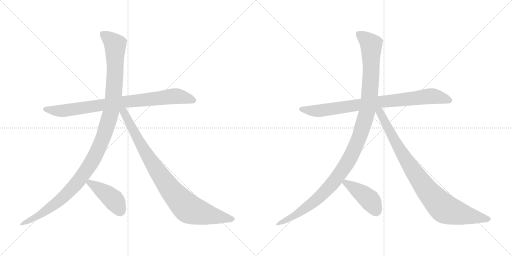
t = 0.00 s
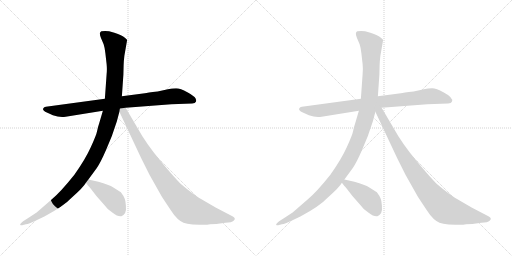
t = 1.63 s
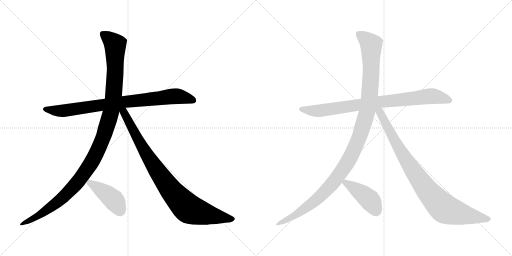
t = 3.25 s
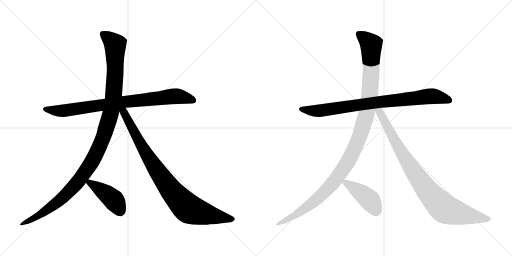
t = 4.87 s
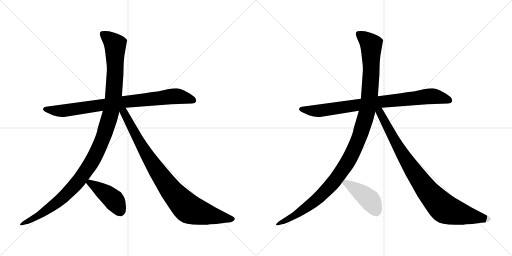
t = 6.50 s
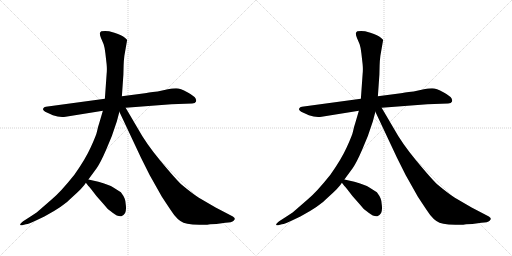
t = 8.12 s

The animated SVG that drew these frames (rendered in a browser with its animation timeline set to each time). Animation: 8 CSS @keyframes rules; one cycle of 8.12 s.

<svg version="1.1" viewBox="0 0 2048 1024" xmlns="http://www.w3.org/2000/svg">
  <g stroke="lightgray" stroke-dasharray="1,1" stroke-width="1" transform="scale(4, 4)">
    <line x1="0" y1="0" x2="256" y2="256"></line>
    <line x1="256" y1="0" x2="0" y2="256"></line>
    <line x1="128" y1="0" x2="128" y2="256"></line>
    <line x1="0" y1="128" x2="256" y2="128"></line>
    <line x1="256" y1="0" x2="512" y2="256"></line>
    <line x1="512" y1="0" x2="256" y2="256"></line>
    <line x1="384" y1="0" x2="384" y2="256"></line>
    <line x1="256" y1="128" x2="512" y2="128"></line>
  </g>
<g transform="scale(1, -1) translate(0, -850)">
   <style type="text/css">
    @keyframes keyframes0 {
      from {
       stroke: black;
       stroke-dashoffset: 853;
       stroke-width: 128;
       }
       74% {
       animation-timing-function: step-end;
       stroke: black;
       stroke-dashoffset: 0;
       stroke-width: 128;
       }
       to {
       stroke: black;
       stroke-width: 1024;
       }
       }
       #make-me-a-hanzi-animation-0 {
         animation: keyframes0 0.944173s both;
         animation-delay: 0.000000s;
         animation-timing-function: linear;
       }
    @keyframes keyframes1 {
      from {
       stroke: black;
       stroke-dashoffset: 1184;
       stroke-width: 128;
       }
       79% {
       animation-timing-function: step-end;
       stroke: black;
       stroke-dashoffset: 0;
       stroke-width: 128;
       }
       to {
       stroke: black;
       stroke-width: 1024;
       }
       }
       #make-me-a-hanzi-animation-1 {
         animation: keyframes1 1.213542s both;
         animation-delay: 0.944173s;
         animation-timing-function: linear;
       }
    @keyframes keyframes2 {
      from {
       stroke: black;
       stroke-dashoffset: 915;
       stroke-width: 128;
       }
       75% {
       animation-timing-function: step-end;
       stroke: black;
       stroke-dashoffset: 0;
       stroke-width: 128;
       }
       to {
       stroke: black;
       stroke-width: 1024;
       }
       }
       #make-me-a-hanzi-animation-2 {
         animation: keyframes2 0.994629s both;
         animation-delay: 2.157715s;
         animation-timing-function: linear;
       }
    @keyframes keyframes3 {
      from {
       stroke: black;
       stroke-dashoffset: 437;
       stroke-width: 128;
       }
       59% {
       animation-timing-function: step-end;
       stroke: black;
       stroke-dashoffset: 0;
       stroke-width: 128;
       }
       to {
       stroke: black;
       stroke-width: 1024;
       }
       }
       #make-me-a-hanzi-animation-3 {
         animation: keyframes3 0.605632s both;
         animation-delay: 3.152344s;
         animation-timing-function: linear;
       }
    @keyframes keyframes4 {
      from {
       stroke: black;
       stroke-dashoffset: 853;
       stroke-width: 128;
       }
       74% {
       animation-timing-function: step-end;
       stroke: black;
       stroke-dashoffset: 0;
       stroke-width: 128;
       }
       to {
       stroke: black;
       stroke-width: 1024;
       }
       }
       #make-me-a-hanzi-animation-4 {
         animation: keyframes4 0.944173s both;
         animation-delay: 3.757976s;
         animation-timing-function: linear;
       }
    @keyframes keyframes5 {
      from {
       stroke: black;
       stroke-dashoffset: 1184;
       stroke-width: 128;
       }
       79% {
       animation-timing-function: step-end;
       stroke: black;
       stroke-dashoffset: 0;
       stroke-width: 128;
       }
       to {
       stroke: black;
       stroke-width: 1024;
       }
       }
       #make-me-a-hanzi-animation-5 {
         animation: keyframes5 1.213542s both;
         animation-delay: 4.702149s;
         animation-timing-function: linear;
       }
    @keyframes keyframes6 {
      from {
       stroke: black;
       stroke-dashoffset: 915;
       stroke-width: 128;
       }
       75% {
       animation-timing-function: step-end;
       stroke: black;
       stroke-dashoffset: 0;
       stroke-width: 128;
       }
       to {
       stroke: black;
       stroke-width: 1024;
       }
       }
       #make-me-a-hanzi-animation-6 {
         animation: keyframes6 0.994629s both;
         animation-delay: 5.915691s;
         animation-timing-function: linear;
       }
    @keyframes keyframes7 {
      from {
       stroke: black;
       stroke-dashoffset: 437;
       stroke-width: 128;
       }
       59% {
       animation-timing-function: step-end;
       stroke: black;
       stroke-dashoffset: 0;
       stroke-width: 128;
       }
       to {
       stroke: black;
       stroke-width: 1024;
       }
       }
       #make-me-a-hanzi-animation-7 {
         animation: keyframes7 0.605632s both;
         animation-delay: 6.910320s;
         animation-timing-function: linear;
       }
</style>
<path d="M 502.5 419.0 L 685.5 433.0 L 768.5 436.0 Q 781.5 437.0 783.5 443.0 Q 791.5 459.0 749.5 481.0 Q 721.5 497.0 704.5 497.0 Q 688.5 497.0 671.5 493.0 L 630.5 484.0 Q 587.5 479.0 579.5 477.0 L 487.5 465.0 L 419.5 455.0 L 183.5 423.0 Q 175.5 423.0 173.5 417.0 Q 167.5 409.0 187.5 400.0 L 211.5 389.0 Q 238.5 379.0 262.5 383.0 L 411.5 407.0 L 502.5 419.0 Z" fill="lightgray"></path> 
<path d="M 467.5 365.0 L 477.5 403.0 L 487.5 465.0 L 493.5 551.0 L 494.5 589.0 Q 494.5 602.0 497.5 627.0 L 508.5 690.0 Q 508.5 692.0 499.5 699.0 Q 488.5 710.0 457.5 719.0 L 436.5 725.0 Q 419.5 728.0 405.5 725.0 Q 394.5 721.0 403.5 699.0 L 414.5 673.0 Q 419.5 658.0 421.5 637.0 L 426.5 593.0 Q 428.5 572.0 426.5 554.0 L 419.5 455.0 L 411.5 407.0 L 396.5 356.0 Q 391.5 342.0 388.5 326.0 Q 385.5 310.0 363.5 262.0 Q 341.5 213.0 297.5 151.0 Q 241.5 81.0 207.5 53.0 L 161.5 13.0 Q 153.5 4.0 117.5 -19.0 L 92.5 -35.0 Q 79.5 -45.0 80.5 -49.0 Q 82.5 -52.0 88.5 -51.0 L 103.5 -47.0 Q 113.5 -47.0 156.5 -26.0 L 177.5 -16.0 Q 254.5 25.0 288.5 61.0 Q 334.5 102.0 343.5 119.0 L 353.5 132.0 L 386.5 177.0 Q 401.5 198.0 424.5 251.0 Q 448.5 303.0 467.5 365.0 Z" fill="lightgray"></path> 
<path d="M 477.5 403.0 L 563.5 220.0 L 598.5 150.0 L 647.5 63.0 Q 685.5 5.0 697.5 -11.0 Q 710.5 -27.0 721.5 -34.0 Q 732.5 -42.0 749.5 -45.0 Q 767.5 -48.0 797.5 -49.0 Q 828.5 -50.0 840.5 -47.0 L 865.5 -46.0 L 901.5 -41.0 Q 926.5 -41.0 935.5 -32.0 Q 944.5 -24.0 931.5 -16.0 L 862.5 20.0 L 795.5 59.0 Q 767.5 77.0 724.5 113.0 Q 700.5 136.0 641.5 207.0 Q 583.5 277.0 549.5 339.0 L 502.5 419.0 C 486.5 447.0 464.5 430.0 477.5 403.0 Z" fill="lightgray"></path> 
<path d="M 343.5 119.0 L 353.5 106.0 Q 356.5 104.0 386.5 65.0 Q 425.5 21.0 427.5 18.0 Q 430.5 14.0 450.5 -1.0 Q 470.5 -17.0 485.5 -15.0 Q 494.5 -12.0 500.5 -2.0 Q 505.5 9.0 503.5 28.0 Q 502.5 47.0 498.5 56.0 Q 495.5 65.0 483.5 81.0 L 453.5 100.0 Q 436.5 111.0 393.5 123.0 L 353.5 132.0 C 329.5 137.0 329.5 137.0 343.5 119.0 Z" fill="lightgray"></path> 
<path d="M 1526.5 419.0 L 1709.5 433.0 L 1792.5 436.0 Q 1805.5 437.0 1807.5 443.0 Q 1815.5 459.0 1773.5 481.0 Q 1745.5 497.0 1728.5 497.0 Q 1712.5 497.0 1695.5 493.0 L 1654.5 484.0 Q 1611.5 479.0 1603.5 477.0 L 1511.5 465.0 L 1443.5 455.0 L 1207.5 423.0 Q 1199.5 423.0 1197.5 417.0 Q 1191.5 409.0 1211.5 400.0 L 1235.5 389.0 Q 1262.5 379.0 1286.5 383.0 L 1435.5 407.0 L 1526.5 419.0 Z" fill="lightgray"></path> 
<path d="M 1491.5 365.0 L 1501.5 403.0 L 1511.5 465.0 L 1517.5 551.0 L 1518.5 589.0 Q 1518.5 602.0 1521.5 627.0 L 1532.5 690.0 Q 1532.5 692.0 1523.5 699.0 Q 1512.5 710.0 1481.5 719.0 L 1460.5 725.0 Q 1443.5 728.0 1429.5 725.0 Q 1418.5 721.0 1427.5 699.0 L 1438.5 673.0 Q 1443.5 658.0 1445.5 637.0 L 1450.5 593.0 Q 1452.5 572.0 1450.5 554.0 L 1443.5 455.0 L 1435.5 407.0 L 1420.5 356.0 Q 1415.5 342.0 1412.5 326.0 Q 1409.5 310.0 1387.5 262.0 Q 1365.5 213.0 1321.5 151.0 Q 1265.5 81.0 1231.5 53.0 L 1185.5 13.0 Q 1177.5 4.0 1141.5 -19.0 L 1116.5 -35.0 Q 1103.5 -45.0 1104.5 -49.0 Q 1106.5 -52.0 1112.5 -51.0 L 1127.5 -47.0 Q 1137.5 -47.0 1180.5 -26.0 L 1201.5 -16.0 Q 1278.5 25.0 1312.5 61.0 Q 1358.5 102.0 1367.5 119.0 L 1377.5 132.0 L 1410.5 177.0 Q 1425.5 198.0 1448.5 251.0 Q 1472.5 303.0 1491.5 365.0 Z" fill="lightgray"></path> 
<path d="M 1501.5 403.0 L 1587.5 220.0 L 1622.5 150.0 L 1671.5 63.0 Q 1709.5 5.0 1721.5 -11.0 Q 1734.5 -27.0 1745.5 -34.0 Q 1756.5 -42.0 1773.5 -45.0 Q 1791.5 -48.0 1821.5 -49.0 Q 1852.5 -50.0 1864.5 -47.0 L 1889.5 -46.0 L 1925.5 -41.0 Q 1950.5 -41.0 1959.5 -32.0 Q 1968.5 -24.0 1955.5 -16.0 L 1886.5 20.0 L 1819.5 59.0 Q 1791.5 77.0 1748.5 113.0 Q 1724.5 136.0 1665.5 207.0 Q 1607.5 277.0 1573.5 339.0 L 1526.5 419.0 C 1510.5 447.0 1488.5 430.0 1501.5 403.0 Z" fill="lightgray"></path> 
<path d="M 1367.5 119.0 L 1377.5 106.0 Q 1380.5 104.0 1410.5 65.0 Q 1449.5 21.0 1451.5 18.0 Q 1454.5 14.0 1474.5 -1.0 Q 1494.5 -17.0 1509.5 -15.0 Q 1518.5 -12.0 1524.5 -2.0 Q 1529.5 9.0 1527.5 28.0 Q 1526.5 47.0 1522.5 56.0 Q 1519.5 65.0 1507.5 81.0 L 1477.5 100.0 Q 1460.5 111.0 1417.5 123.0 L 1377.5 132.0 C 1353.5 137.0 1353.5 137.0 1367.5 119.0 Z" fill="lightgray"></path> 
      <clipPath id="make-me-a-hanzi-clip-0">
      <path d="M 502.5 419.0 L 685.5 433.0 L 768.5 436.0 Q 781.5 437.0 783.5 443.0 Q 791.5 459.0 749.5 481.0 Q 721.5 497.0 704.5 497.0 Q 688.5 497.0 671.5 493.0 L 630.5 484.0 Q 587.5 479.0 579.5 477.0 L 487.5 465.0 L 419.5 455.0 L 183.5 423.0 Q 175.5 423.0 173.5 417.0 Q 167.5 409.0 187.5 400.0 L 211.5 389.0 Q 238.5 379.0 262.5 383.0 L 411.5 407.0 L 502.5 419.0 Z" fill="lightgray"></path>
      </clipPath>
      <path clip-path="url(#make-me-a-hanzi-clip-0)" d="M 182.5 413.0 L 266.5 408.0 L 683.5 464.0 L 714.5 465.0 L 773.5 448.0 " fill="none" id="make-me-a-hanzi-animation-0" stroke-dasharray="725 1450" stroke-linecap="round"></path>

      <clipPath id="make-me-a-hanzi-clip-1">
      <path d="M 467.5 365.0 L 477.5 403.0 L 487.5 465.0 L 493.5 551.0 L 494.5 589.0 Q 494.5 602.0 497.5 627.0 L 508.5 690.0 Q 508.5 692.0 499.5 699.0 Q 488.5 710.0 457.5 719.0 L 436.5 725.0 Q 419.5 728.0 405.5 725.0 Q 394.5 721.0 403.5 699.0 L 414.5 673.0 Q 419.5 658.0 421.5 637.0 L 426.5 593.0 Q 428.5 572.0 426.5 554.0 L 419.5 455.0 L 411.5 407.0 L 396.5 356.0 Q 391.5 342.0 388.5 326.0 Q 385.5 310.0 363.5 262.0 Q 341.5 213.0 297.5 151.0 Q 241.5 81.0 207.5 53.0 L 161.5 13.0 Q 153.5 4.0 117.5 -19.0 L 92.5 -35.0 Q 79.5 -45.0 80.5 -49.0 Q 82.5 -52.0 88.5 -51.0 L 103.5 -47.0 Q 113.5 -47.0 156.5 -26.0 L 177.5 -16.0 Q 254.5 25.0 288.5 61.0 Q 334.5 102.0 343.5 119.0 L 353.5 132.0 L 386.5 177.0 Q 401.5 198.0 424.5 251.0 Q 448.5 303.0 467.5 365.0 Z" fill="lightgray"></path>
      </clipPath>
      <path clip-path="url(#make-me-a-hanzi-clip-1)" d="M 414.5 712.0 L 460.5 671.0 L 461.5 584.0 L 444.5 405.0 L 400.5 270.0 L 350.5 177.0 L 304.5 115.0 L 259.5 67.0 L 142.5 -21.0 L 85.5 -48.0 " fill="none" id="make-me-a-hanzi-animation-1" stroke-dasharray="1056 2112" stroke-linecap="round"></path>

      <clipPath id="make-me-a-hanzi-clip-2">
      <path d="M 477.5 403.0 L 563.5 220.0 L 598.5 150.0 L 647.5 63.0 Q 685.5 5.0 697.5 -11.0 Q 710.5 -27.0 721.5 -34.0 Q 732.5 -42.0 749.5 -45.0 Q 767.5 -48.0 797.5 -49.0 Q 828.5 -50.0 840.5 -47.0 L 865.5 -46.0 L 901.5 -41.0 Q 926.5 -41.0 935.5 -32.0 Q 944.5 -24.0 931.5 -16.0 L 862.5 20.0 L 795.5 59.0 Q 767.5 77.0 724.5 113.0 Q 700.5 136.0 641.5 207.0 Q 583.5 277.0 549.5 339.0 L 502.5 419.0 C 486.5 447.0 464.5 430.0 477.5 403.0 Z" fill="lightgray"></path>
      </clipPath>
      <path clip-path="url(#make-me-a-hanzi-clip-2)" d="M 486.5 408.0 L 616.5 185.0 L 691.5 79.0 L 741.5 26.0 L 762.5 11.0 L 807.5 -3.0 L 930.5 -25.0 " fill="none" id="make-me-a-hanzi-animation-2" stroke-dasharray="787 1574" stroke-linecap="round"></path>

      <clipPath id="make-me-a-hanzi-clip-3">
      <path d="M 343.5 119.0 L 353.5 106.0 Q 356.5 104.0 386.5 65.0 Q 425.5 21.0 427.5 18.0 Q 430.5 14.0 450.5 -1.0 Q 470.5 -17.0 485.5 -15.0 Q 494.5 -12.0 500.5 -2.0 Q 505.5 9.0 503.5 28.0 Q 502.5 47.0 498.5 56.0 Q 495.5 65.0 483.5 81.0 L 453.5 100.0 Q 436.5 111.0 393.5 123.0 L 353.5 132.0 C 329.5 137.0 329.5 137.0 343.5 119.0 Z" fill="lightgray"></path>
      </clipPath>
      <path clip-path="url(#make-me-a-hanzi-clip-3)" d="M 350.5 119.0 L 370.5 113.0 L 455.5 50.0 L 481.5 2.0 " fill="none" id="make-me-a-hanzi-animation-3" stroke-dasharray="309 618" stroke-linecap="round"></path>

      <clipPath id="make-me-a-hanzi-clip-4">
      <path d="M 1526.5 419.0 L 1709.5 433.0 L 1792.5 436.0 Q 1805.5 437.0 1807.5 443.0 Q 1815.5 459.0 1773.5 481.0 Q 1745.5 497.0 1728.5 497.0 Q 1712.5 497.0 1695.5 493.0 L 1654.5 484.0 Q 1611.5 479.0 1603.5 477.0 L 1511.5 465.0 L 1443.5 455.0 L 1207.5 423.0 Q 1199.5 423.0 1197.5 417.0 Q 1191.5 409.0 1211.5 400.0 L 1235.5 389.0 Q 1262.5 379.0 1286.5 383.0 L 1435.5 407.0 L 1526.5 419.0 Z" fill="lightgray"></path>
      </clipPath>
      <path clip-path="url(#make-me-a-hanzi-clip-4)" d="M 1206.5 413.0 L 1290.5 408.0 L 1707.5 464.0 L 1738.5 465.0 L 1797.5 448.0 " fill="none" id="make-me-a-hanzi-animation-4" stroke-dasharray="725 1450" stroke-linecap="round"></path>

      <clipPath id="make-me-a-hanzi-clip-5">
      <path d="M 1491.5 365.0 L 1501.5 403.0 L 1511.5 465.0 L 1517.5 551.0 L 1518.5 589.0 Q 1518.5 602.0 1521.5 627.0 L 1532.5 690.0 Q 1532.5 692.0 1523.5 699.0 Q 1512.5 710.0 1481.5 719.0 L 1460.5 725.0 Q 1443.5 728.0 1429.5 725.0 Q 1418.5 721.0 1427.5 699.0 L 1438.5 673.0 Q 1443.5 658.0 1445.5 637.0 L 1450.5 593.0 Q 1452.5 572.0 1450.5 554.0 L 1443.5 455.0 L 1435.5 407.0 L 1420.5 356.0 Q 1415.5 342.0 1412.5 326.0 Q 1409.5 310.0 1387.5 262.0 Q 1365.5 213.0 1321.5 151.0 Q 1265.5 81.0 1231.5 53.0 L 1185.5 13.0 Q 1177.5 4.0 1141.5 -19.0 L 1116.5 -35.0 Q 1103.5 -45.0 1104.5 -49.0 Q 1106.5 -52.0 1112.5 -51.0 L 1127.5 -47.0 Q 1137.5 -47.0 1180.5 -26.0 L 1201.5 -16.0 Q 1278.5 25.0 1312.5 61.0 Q 1358.5 102.0 1367.5 119.0 L 1377.5 132.0 L 1410.5 177.0 Q 1425.5 198.0 1448.5 251.0 Q 1472.5 303.0 1491.5 365.0 Z" fill="lightgray"></path>
      </clipPath>
      <path clip-path="url(#make-me-a-hanzi-clip-5)" d="M 1438.5 712.0 L 1484.5 671.0 L 1485.5 584.0 L 1468.5 405.0 L 1424.5 270.0 L 1374.5 177.0 L 1328.5 115.0 L 1283.5 67.0 L 1166.5 -21.0 L 1109.5 -48.0 " fill="none" id="make-me-a-hanzi-animation-5" stroke-dasharray="1056 2112" stroke-linecap="round"></path>

      <clipPath id="make-me-a-hanzi-clip-6">
      <path d="M 1501.5 403.0 L 1587.5 220.0 L 1622.5 150.0 L 1671.5 63.0 Q 1709.5 5.0 1721.5 -11.0 Q 1734.5 -27.0 1745.5 -34.0 Q 1756.5 -42.0 1773.5 -45.0 Q 1791.5 -48.0 1821.5 -49.0 Q 1852.5 -50.0 1864.5 -47.0 L 1889.5 -46.0 L 1925.5 -41.0 Q 1950.5 -41.0 1959.5 -32.0 Q 1968.5 -24.0 1955.5 -16.0 L 1886.5 20.0 L 1819.5 59.0 Q 1791.5 77.0 1748.5 113.0 Q 1724.5 136.0 1665.5 207.0 Q 1607.5 277.0 1573.5 339.0 L 1526.5 419.0 C 1510.5 447.0 1488.5 430.0 1501.5 403.0 Z" fill="lightgray"></path>
      </clipPath>
      <path clip-path="url(#make-me-a-hanzi-clip-6)" d="M 1510.5 408.0 L 1640.5 185.0 L 1715.5 79.0 L 1765.5 26.0 L 1786.5 11.0 L 1831.5 -3.0 L 1954.5 -25.0 " fill="none" id="make-me-a-hanzi-animation-6" stroke-dasharray="787 1574" stroke-linecap="round"></path>

      <clipPath id="make-me-a-hanzi-clip-7">
      <path d="M 1367.5 119.0 L 1377.5 106.0 Q 1380.5 104.0 1410.5 65.0 Q 1449.5 21.0 1451.5 18.0 Q 1454.5 14.0 1474.5 -1.0 Q 1494.5 -17.0 1509.5 -15.0 Q 1518.5 -12.0 1524.5 -2.0 Q 1529.5 9.0 1527.5 28.0 Q 1526.5 47.0 1522.5 56.0 Q 1519.5 65.0 1507.5 81.0 L 1477.5 100.0 Q 1460.5 111.0 1417.5 123.0 L 1377.5 132.0 C 1353.5 137.0 1353.5 137.0 1367.5 119.0 Z" fill="lightgray"></path>
      </clipPath>
      <path clip-path="url(#make-me-a-hanzi-clip-7)" d="M 1374.5 119.0 L 1394.5 113.0 L 1479.5 50.0 L 1505.5 2.0 " fill="none" id="make-me-a-hanzi-animation-7" stroke-dasharray="309 618" stroke-linecap="round"></path>

</g>
</svg>
